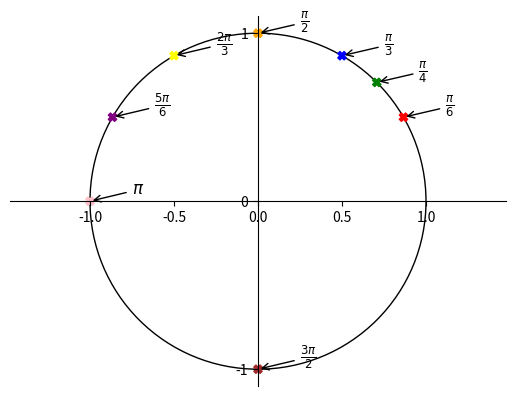

The script that saved this image:
from matplotlib import pyplot as plt, patches
import numpy as np
from fractions import Fraction as fr

import matplotlib as mpl

fig = plt.figure()
ax = fig.subplots()

ymp = patches.Circle((0, 0), radius=1, fill=0)
ax.add_patch(ymp)

# Move left y-axis and bottom x-axis to centre, passing through (0,0)
ax.spines['left'].set_position('center')
ax.spines['bottom'].set_position('center')

# Eliminate upper and right axes
ax.spines['right'].set_color('none')
ax.spines['top'].set_color('none')

# Show ticks in the left and lower axes only
ax.xaxis.set_ticks_position('bottom')
ax.yaxis.set_ticks_position('left')

ax.axis('equal')

plt.xticks([-1, 0, 1], minor=True)
plt.yticks([-1, 0, 1])

pii=np.pi
pist_xy=np.array([pii, pii, pii, pii, 2*pii, 5*pii, pii, 3*pii])
nim=np.array([6, 4, 3, 2, 3, 6, 1, 2])
varit=np.array(['red', 'green', 'blue', 'orange', 'yellow', 'purple', 'pink', 'brown'])

text=[r'$\frac{\pi}{6}$', r'$\frac{\pi}{4}$', r'$\frac{\pi}{3}$', r'$\frac{\pi}{2}$', r'$\frac{2\pi}{3}$', r'$\frac{5\pi}{6}$', r'$\pi$', r'$\frac{3\pi}{2}$']

x = np.cos(pist_xy/nim)
y = np.sin(pist_xy/nim)

plt.scatter(x, y, color=varit, marker='X')

for i in range(len(pist_xy)):
    plt.annotate(text[i],
             xy=(np.cos(pist_xy[i]/nim[i]), np.sin(pist_xy[i]/nim[i])), xycoords='data',
             xytext=(+30, +5), textcoords='offset points', fontsize=12,
             arrowprops=dict(arrowstyle="->", connectionstyle="arc3,rad=0"))


plt.show()